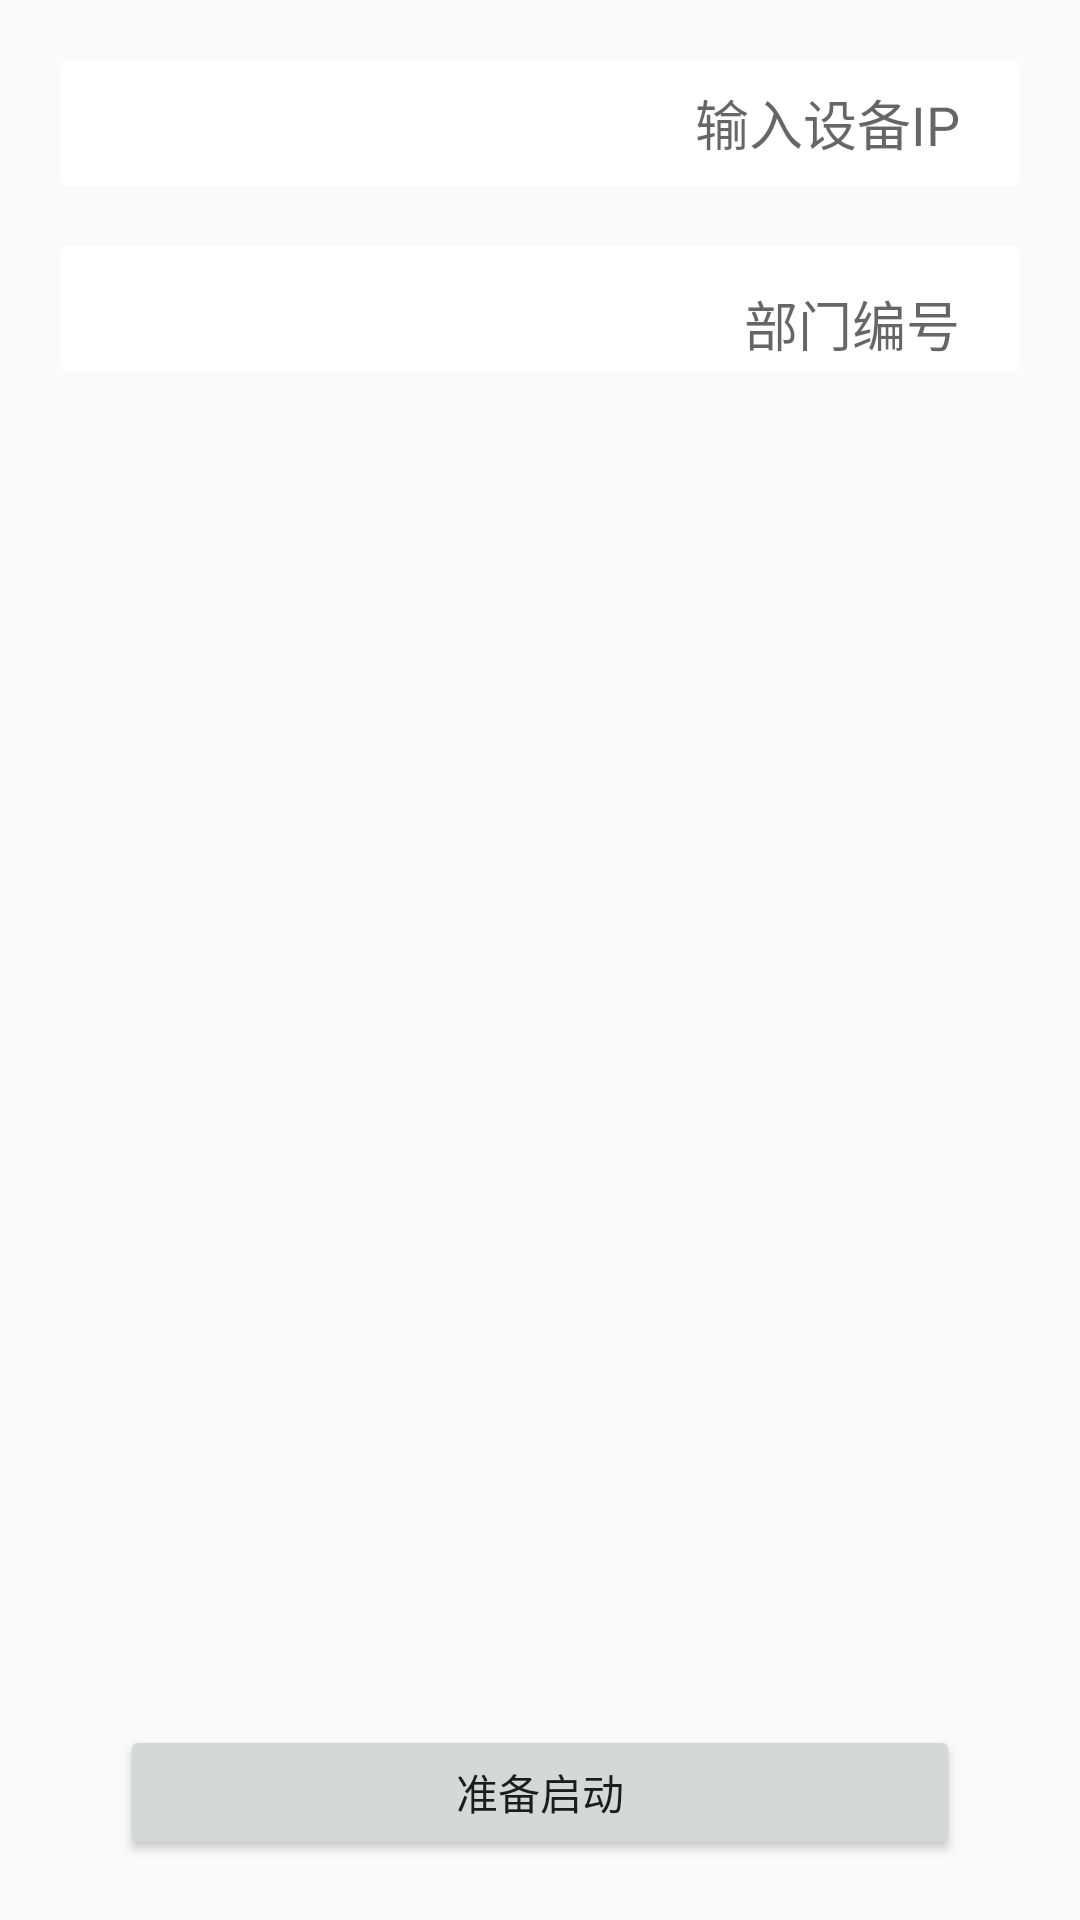

Produce the Android XML layout that renders to this screen, including the resource entries it uses.
<!-- AndroidManifest.xml: application theme AppTheme -->
<!-- res/layout/activity_main.xml -->
<?xml version="1.0" encoding="utf-8"?>
<LinearLayout xmlns:android="http://schemas.android.com/apk/res/android"
    xmlns:tools="http://schemas.android.com/tools"
    android:layout_width="match_parent"
    android:layout_height="match_parent"
    android:clipChildren="false"
    xmlns:app="http://schemas.android.com/apk/res-auto"
    android:orientation="vertical"
    android:padding="20dp"
    tools:context="com.yorhp.leave.MainActivity">

    <android.support.v7.widget.CardView
        app:cardElevation="-2dp"
        android:layout_width="match_parent"
        android:layout_height="42dp">

        <EditText
            android:id="@+id/edt_ip"
            android:layout_width="match_parent"
            android:layout_height="match_parent"
            android:gravity="right|center_vertical"
            android:background="@null"
            android:digits="0123456789."
            android:hint="输入设备IP"
            android:paddingRight="20dp"
            android:singleLine="true" />
    </android.support.v7.widget.CardView>


    <android.support.v7.widget.CardView
        app:cardElevation="-2dp"
        android:layout_width="match_parent"
        android:layout_height="42dp"
        android:layout_marginTop="20dp">

        <EditText
            android:id="@+id/edt_section"
            android:layout_width="match_parent"
            android:layout_height="match_parent"
            android:gravity="right|center_vertical"
            android:layout_marginTop="10dp"
            android:background="@null"
            android:digits="0123456789"
            android:hint="部门编号"
            android:paddingRight="20dp" />
    </android.support.v7.widget.CardView>

    <View
        android:layout_width="match_parent"
        android:layout_height="0dp"
        android:layout_weight="1" />

    <Button
        android:layout_marginLeft="20dp"
        android:layout_marginRight="20dp"
        android:id="@+id/btn_start"
        android:layout_width="match_parent"
        android:layout_height="45dp"
        android:elevation="2dp"
        android:text="准备启动" />

</LinearLayout>
<!-- resources referenced by this layout -->
<resources>
  <style name="AppTheme" parent="Theme.AppCompat.Light.DarkActionBar">
          
          <item name="colorPrimary">@color/colorPrimary</item>
          <item name="colorPrimaryDark">@color/colorPrimaryDark</item>
          <item name="colorAccent">@color/colorAccent</item>
      </style>
  <!-- not gathered from this repository: default colours our renderer supplied (Android Studio template values) -->
  <color name="colorPrimary">#FF6200EE</color>
  <color name="colorPrimaryDark">#FF3700B3</color>
  <color name="colorAccent">#FF03DAC5</color>
</resources>
